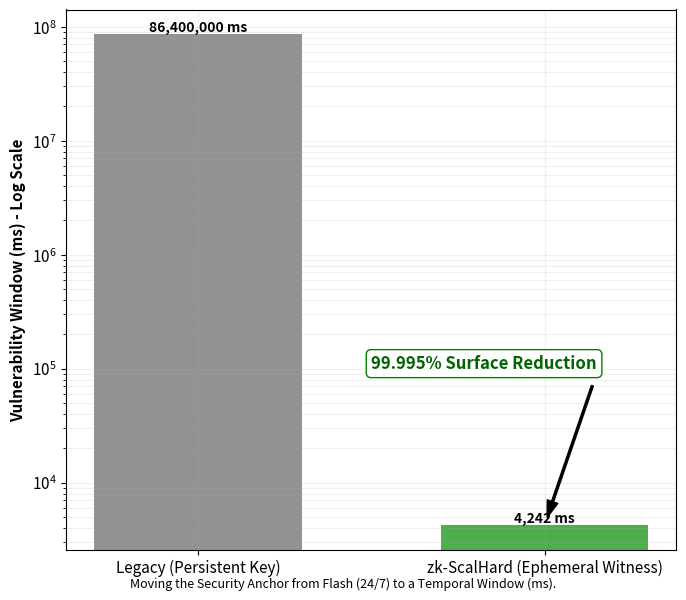

The matplotlib source for this figure:
import matplotlib.pyplot as plt
import numpy as np

# Data in Milliseconds
# 24 hours = 86,400,000 ms
legacy_window = 86400000 
# zk-ScalHard: Witness Gen (357ms) + Prover (3885ms) approx 4.2 seconds
zk_window = 4242 

labels = ['Legacy (Persistent Key)', 'zk-ScalHard (Ephemeral Witness)']
values = [legacy_window, zk_window]

plt.figure(figsize=(7, 6))
plt.rcParams.update({'font.size': 11})

# Use a bar chart with Logarithmic scale
bars = plt.bar(labels, values, color=['#7f7f7f', '#2ca02c'], alpha=0.85, width=0.6)

# Log scale is critical here to show the magnitude difference
plt.yscale('log')

# Axis Labels and Title
plt.ylabel('Vulnerability Window (ms) - Log Scale', fontweight='bold')
#plt.title('Temporal Attack Surface: Persistent vs. Ephemeral Secrets', fontsize=13, fontweight='bold')

# Add gridlines for the Log scale
plt.grid(True, which="both", ls="-", alpha=0.2)

# Add value labels on top of bars
for bar in bars:
    yval = bar.get_height()
    plt.text(bar.get_x() + bar.get_width()/2, yval, f'{yval:,} ms', 
             va='bottom', ha='center', fontweight='bold', fontsize=10)

# Annotation for the "99.99% Reduction"
plt.annotate('99.995% Surface Reduction', 
             xy=(1, zk_window), xytext=(0.5, 100000),
             arrowprops=dict(facecolor='black', shrink=0.05, width=1.5, headwidth=8),
             fontsize=12, color='darkgreen', fontweight='bold',
             bbox=dict(boxstyle="round,pad=0.3", fc="white", ec="green", lw=1))

# Narrative Footnote (Optional for the plot, but good for the paper)
plt.figtext(0.5, 0.01, "Moving the Security Anchor from Flash (24/7) to a Temporal Window (ms).", 
            ha="center", fontsize=9, style='italic')

plt.tight_layout()
plt.savefig('temporal_isolation.pdf')
print("Success: temporal_isolation.pdf has been generated.")
